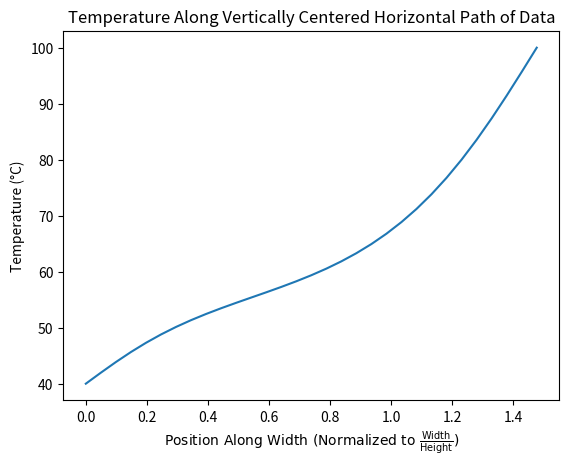

Source code (Python): (Note: this script raises an exception after producing the figure.)
import numpy as np
import matplotlib.pyplot as plt

# Grid squares values:
height = 21
width = 31

# Make set temperatures on fixed positions
T_alpha   = 0    # (bottom boundary temperature)
T_bravo   = 40   # (left boundary temperature)
T_charlie = 100  # (top boundary temperature)
T_delta   = 100  # (right boundary temperature)

# Initialize matrix of zeros for that size
# Note: index 0,0 is bottom left
default_temp = (max(T_alpha, T_bravo, T_charlie, T_delta) + min(T_alpha, T_bravo, T_charlie, T_delta)) / 2
data = np.zeros((height, width)) + default_temp

# Set boundary conditions
for i in range(width):
    data[0, i] = T_alpha
    data[(height - 1), i] = T_charlie
for j in range(1, (height - 1)):
    data[j, 0] = T_bravo
    data[j, (width - 1)] = T_delta

error_flag = True
error_limit = 1e-4
while error_flag:
    large_error_term_found = False

    # Gauss-Seidel Iteration
    for n in range(1, (height - 1)):
        for m in range(1, (width - 1)): 
            data_old = data[n, m]
            data[n, m] = 0.25 * (data[(n + 1), m] + data[(n - 1), m] + data[n, (m + 1)] + data[n, (m - 1)])

            if not large_error_term_found:
                error_term = abs(data[n, m] - data_old) / data_old
                if (error_term <= error_limit):
                    error_flag = False
                else:
                    error_flag = True
                    large_error_term_found = True

#print(data)

fig1 = plt.figure(1)
x = np.linspace(0, (width / height), width)
index = np.ceil(height / 2)
y = data[index.astype(int), :]
plt.plot(x, y)
plt.xlabel(r'$\mathrm{Position\ Along\ Width\ (Normalized\ to\ \frac{Width}{Height})}$')
plt.ylabel("Temperature (\N{DEGREE SIGN}C)")
plt.title("Temperature Along Vertically Centered Horizontal Path of Data")
plt.savefig("Problem-Set-3/images/pset-3-figure-1.png")
plt.show()

fig2 = plt.figure(2)
x = np.linspace(0, 1, height)
index = np.ceil(width / 2)
y = data[:, index.astype(int)]
plt.plot(x, y)
plt.xlabel(r'$\mathrm{Position\ Along\ Height\ (Normalized)}$')
plt.ylabel("Temperature (\N{DEGREE SIGN}C)")
plt.title("Temperature Along Horizontally Centered Vertical Path of Data")
plt.savefig("Problem-Set-3/images/pset-3-figure-2.png")
plt.show()


fig3 = plt.figure(3)
plt.axes().set_aspect('equal')
plt.style.use('classic')
heatmap = plt.pcolor(data)

plt.text(0.5, -0.02, "T = " + str(T_alpha) + "\N{DEGREE SIGN}C",
         horizontalalignment='center',
         verticalalignment='top',
         rotation=0,
         clip_on=False,
         transform=plt.gca().transAxes)
plt.text(0, 0.5, "T = " + str(T_bravo) + "\N{DEGREE SIGN}C",
         horizontalalignment='right',
         verticalalignment='center',
         rotation=90,
         clip_on=False,
         transform=plt.gca().transAxes)
plt.text(0.5, 1, "T = " + str(T_charlie) + "\N{DEGREE SIGN}C",
         horizontalalignment='center',
         verticalalignment='bottom',
         rotation=0,
         clip_on=False,
         transform=plt.gca().transAxes)
plt.text(1, 0.5, "T = " + str(T_delta) + "\N{DEGREE SIGN}C",
         horizontalalignment='left',
         verticalalignment='center',
         rotation=270,
         clip_on=False,
         transform=plt.gca().transAxes)

plt.axis("off")

plt.xlim(0, width)
plt.ylim(0, height)

cbar = plt.colorbar(heatmap)
cbar.set_label("Temperature (\N{DEGREE SIGN}C)")
plt.clim(0, 100)

plt.savefig("Problem-Set-3/images/pset-3-figure-3.png")
plt.show()
